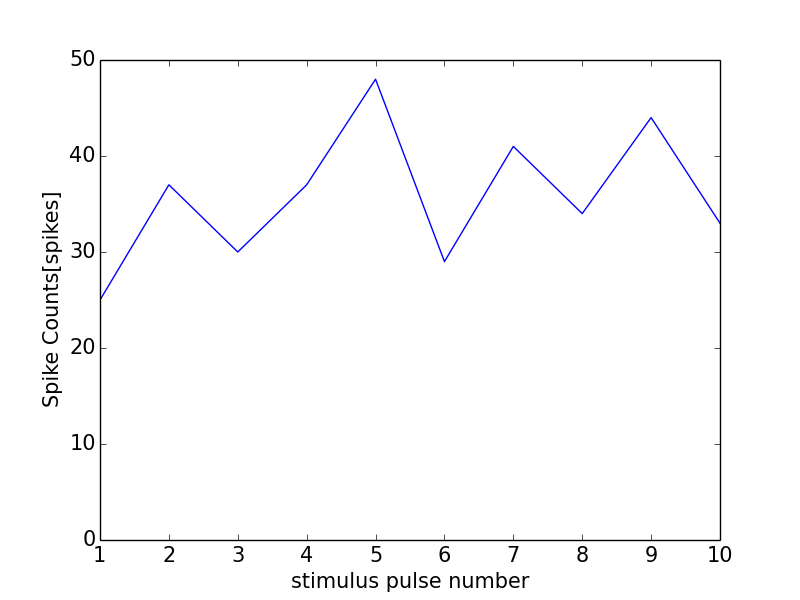

The file beside this chart, header and first rows:
0, 0.0
0, 0
1, 25
2, 37
3, 30
4, 37
5, 48
6, 29
7, 41
8, 34
9, 44
10, 33
11, 0
